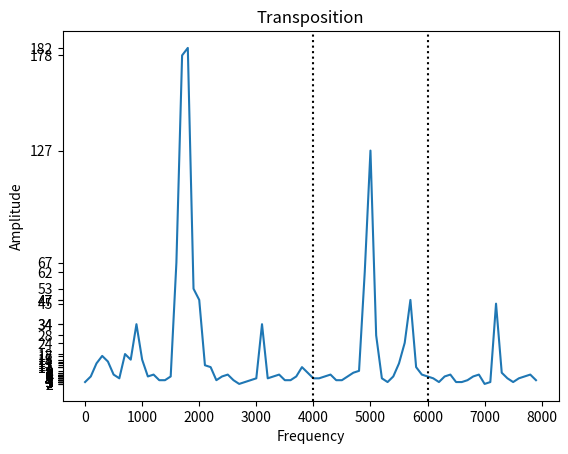

Write the Python code that produced this figure. (Note: this script raises an exception after producing the figure.)
# -*- coding: utf-8 -*-
"""
Created on Mon May 12 10:14:09 2020

[redacted]
"""

import numpy as np
import matplotlib.pyplot as plt

# =============================================================================
# Function
# =============================================================================

#Original Signal
x = np.arange(0, 8000, 100)
y = [3,6,13,17,14,      #0-400
     7,5,18,15,34,      #500-900
     15,6,7,4,4,        #1000-1400
     6,67,178,182,53,   #1500-1900
     47,12,11,4,6,      #2000-2400
     7,4,2,3,4,         #2500-2900
     5,34,5,6,7,        #3000-3400
     4,4,6,11,8,        #3500-3900
     5,5,6,7,4,         #4000-4400
     4,6,8,9,62,        #4500-4900
     127,28,5,3,6,      #5000-5400
     13,24,47,11,7,     #5500-5900
     6,5,3,6,7,         #6000-6400
     3,3,4,6,7,         #6500-6900
     2,3,45,8,5,        #7000-7400
     3,5,6,7,4]         #7500-7900

#Final Signal
x2 = np.arange(0, 8000, 100)
y2 = [3,6,13,17,14,     #0-400
     7,5,18,15,34,      #500-900
     15,6,7,4,4,        #1000-1400
     6,67,178,182,53,   #1500-1900
     47,12,11,9,62,     #2000-2400
     127,28,5,3,6,      #2500-2900
     13,34,47,11,7,     #3000-3400
     4,4,6,11,8,        #3500-3900
     5,5,6,7,4,         #4000-4400
     4,6,8,9,62,        #4500-4900
     127,28,5,3,6,      #5000-5400
     13,24,47,11,7,     #5500-5900
     6,5,3,6,7,         #6000-6400
     3,3,4,6,7,         #6500-6900
     2,3,45,8,5,        #7000-7400
     3,5,6,7,4]         #7500-7900

#Source Octave
x3 = np.arange(1500, 3500, 100)
y3 = [5,5,6,7,4,        #1500-1900 (4000-4400)
     4,6,8,9,62,        #2000-2400 (4500-4900)
     127,28,5,3,6,      #2500-2900 (5000-5400)
     13,24,47,11,7]     #3000-3400 (5500-5900)

# =============================================================================
# Plotting
# =============================================================================

#Original med target octave
fig = plt.figure()
plt.title('Transposition')
plt.plot(x, y)
for i in [4000,6000]: #TargetOctave Boundries
    plt.axvline(x=i, color='black', linestyle='dotted')
plt.ylabel('Amplitude')
plt.xlabel('Frequency')
plt.yticks(y, " ")
#plt.savefig('Transposition1.png')

#Target octave til source octave
fig = plt.figure()
plt.title('Transposition')
plt.plot(x, y)
plt.plot(x3, y3, linestyle='dashed', color='orange')
for i in [2000,3000]: #SourceOctave Boundries
    plt.axvline(x=i, color='black', linestyle='dotted')
plt.ylabel('Amplitude')
plt.xlabel('Frequency')
plt.yticks(y, " ")
#plt.savefig('Transposition2.png')

#Final signal
fig = plt.figure()
plt.title('Transposition')
plt.plot(x2, y2, color='orange')
plt.ylabel('Amplitude')
plt.xlabel('Frequency')
plt.yticks(y, " ")
#plt.savefig('Transposition3.png')